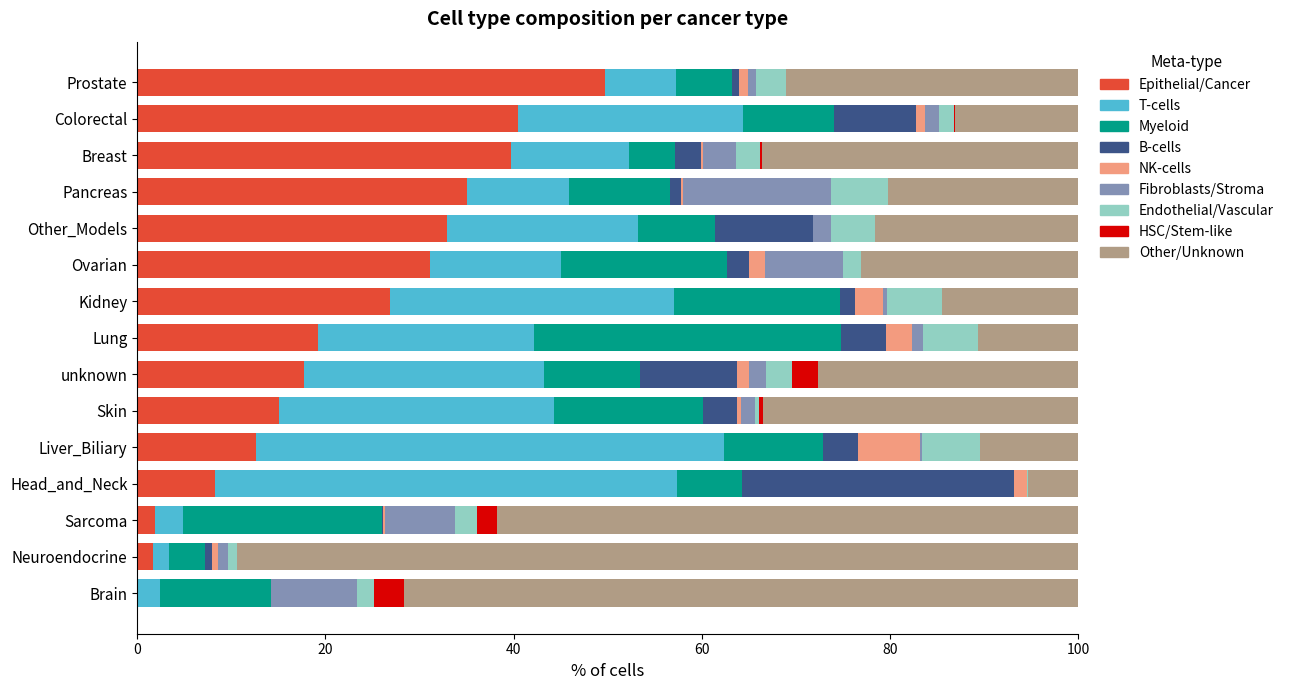

The matplotlib source for this figure:
# atlas_composition_barchart.py
#
# Ch.1 (Aggregation & QC) - atlas composition figure: per-cancer-type
# meta-type (consensus cell-type) composition as a stacked horizontal bar
# chart.
#
# Inputs: none (composition counts are the published per-cancer-type x
# meta-type totals for this atlas; update `data` below if the atlas
# composition changes, or wire it up to Table3_metatype_composition.csv for
# a data-driven version).
# Outputs: <ATLAS_FIGURES_DIR>/Fig_metatype_per_cancer.{png,pdf}
#
# Usage:
#   ATLAS_FIGURES_DIR=/path/to/plots_and_outputs python atlas_composition_barchart.py

import os
import pandas as pd
import matplotlib
matplotlib.use('Agg')
import matplotlib.pyplot as plt
import matplotlib.patches as mpatches
import numpy as np

data = [
    ("Brain","Endothelial",3252),("Brain","Fibroblasts",15998),("Brain","Hematopoietic_Stem_and_Progenitor_cells",5478),("Brain","Myeloid",20678),("Brain","T-cells",4262),("Brain","other",125715),
    ("Breast","B-cell",81397),("Breast","Endothelial",74867),("Breast","Epithelial",1164224),("Breast","Fibroblasts",102742),("Breast","Hematopoietic_Stem_and_Progenitor_cells",6547),("Breast","Myeloid",142742),("Breast","NK-cells",5821),("Breast","T-cells",368672),("Breast","other",984910),
    ("Colorectal","B-cell",85312),("Colorectal","Endothelial",14918),("Colorectal","Epithelial",397587),("Colorectal","Fibroblasts",14963),("Colorectal","Hematopoietic_Stem_and_Progenitor_cells",1484),("Colorectal","Myeloid",95072),("Colorectal","NK-cells",9541),("Colorectal","T-cells",235316),("Colorectal","other",128284),
    ("Head_and_Neck","B-cell",20819),("Head_and_Neck","Endothelial",65),("Head_and_Neck","Epithelial",5978),("Head_and_Neck","Myeloid",4909),("Head_and_Neck","NK-cells",1028),("Head_and_Neck","T-cells",35304),("Head_and_Neck","other",3793),
    ("Kidney","B-cell",6069),("Kidney","Endothelial",21798),("Kidney","Epithelial",99920),("Kidney","Fibroblasts",1244),("Kidney","Hematopoietic_Stem_and_Progenitor_cells",102),("Kidney","Myeloid",65401),("Kidney","NK-cells",11093),("Kidney","T-cells",112260),("Kidney","other",53717),
    ("Liver_Biliary","B-cell",7035),("Liver_Biliary","Endothelial",11649),("Liver_Biliary","Epithelial",23817),("Liver_Biliary","Fibroblasts",354),("Liver_Biliary","Myeloid",19750),("Liver_Biliary","NK-cells",12430),("Liver_Biliary","T-cells",93666),("Liver_Biliary","other",19517),
    ("Lung","B-cell",50469),("Lung","Endothelial",62138),("Lung","Epithelial",203074),("Lung","Fibroblasts",11940),("Lung","Hematopoietic_Stem_and_Progenitor_cells",210),("Lung","Myeloid",345764),("Lung","NK-cells",29568),("Lung","T-cells",242879),("Lung","other",112243),
    ("Neuroendocrine","B-cell",957),("Neuroendocrine","Endothelial",1200),("Neuroendocrine","Epithelial",2184),("Neuroendocrine","Fibroblasts",1481),("Neuroendocrine","Hematopoietic_Stem_and_Progenitor_cells",8),("Neuroendocrine","Myeloid",4920),("Neuroendocrine","NK-cells",793),("Neuroendocrine","T-cells",2229),("Neuroendocrine","other",115787),
    ("Other_Models","B-cell",32395),("Other_Models","Endothelial",14547),("Other_Models","Epithelial",102548),("Other_Models","Fibroblasts",6040),("Other_Models","Myeloid",25369),("Other_Models","NK-cells",84),("Other_Models","T-cells",63375),("Other_Models","other",67093),
    ("Ovarian","B-cell",8960),("Ovarian","Endothelial",7442),("Ovarian","Epithelial",119078),("Ovarian","Fibroblasts",31641),("Ovarian","Hematopoietic_Stem_and_Progenitor_cells",23),("Ovarian","Myeloid",67617),("Ovarian","NK-cells",6411),("Ovarian","T-cells",53300),("Ovarian","other",88079),
    ("Pancreas","B-cell",4701),("Pancreas","Endothelial",23305),("Pancreas","Epithelial",134687),("Pancreas","Fibroblasts",60623),("Pancreas","Hematopoietic_Stem_and_Progenitor_cells",16),("Pancreas","Myeloid",41197),("Pancreas","NK-cells",564),("Pancreas","T-cells",41900),("Pancreas","other",77684),
    ("Prostate","B-cell",1451),("Prostate","Endothelial",6680),("Prostate","Epithelial",104740),("Prostate","Fibroblasts",1904),("Prostate","Hematopoietic_Stem_and_Progenitor_cells",27),("Prostate","Myeloid",12703),("Prostate","NK-cells",2006),("Prostate","T-cells",15834),("Prostate","other",65371),
    ("Sarcoma","B-cell",102),("Sarcoma","Endothelial",1808),("Sarcoma","Epithelial",1558),("Sarcoma","Fibroblasts",6041),("Sarcoma","Hematopoietic_Stem_and_Progenitor_cells",1785),("Sarcoma","Myeloid",17112),("Sarcoma","NK-cells",138),("Sarcoma","T-cells",2345),("Sarcoma","other",49793),
    ("Skin","B-cell",13320),("Skin","Endothelial",1804),("Skin","Epithelial",55675),("Skin","Fibroblasts",5296),("Skin","Hematopoietic_Stem_and_Progenitor_cells",1326),("Skin","Myeloid",58539),("Skin","NK-cells",1531),("Skin","T-cells",107986),("Skin","other",123735),
    ("unknown","B-cell",57611),("unknown","Endothelial",15815),("unknown","Epithelial",99870),("unknown","Fibroblasts",10121),("unknown","Hematopoietic_Stem_and_Progenitor_cells",15429),("unknown","Myeloid",57678),("unknown","NK-cells",7337),("unknown","T-cells",143272),("unknown","other",155385),
]

df = pd.DataFrame(data, columns=["cancer_type","cell_type","n"])
label_map = {
    "Epithelial":"Epithelial/Cancer","T-cells":"T-cells","other":"Other/Unknown",
    "Myeloid":"Myeloid","B-cell":"B-cells","Fibroblasts":"Fibroblasts/Stroma",
    "Endothelial":"Endothelial/Vascular","Hematopoietic_Stem_and_Progenitor_cells":"HSC/Stem-like","NK-cells":"NK-cells",
}
df["cell_type"] = df["cell_type"].map(label_map)

pivot = df.pivot_table(index="cancer_type", columns="cell_type", values="n", aggfunc="sum").fillna(0)
pivot_pct = pivot.div(pivot.sum(axis=1), axis=0) * 100

order = ["Epithelial/Cancer","T-cells","Myeloid","B-cells","NK-cells",
         "Fibroblasts/Stroma","Endothelial/Vascular","HSC/Stem-like","Other/Unknown"]
pivot_pct = pivot_pct[order]
pivot_pct = pivot_pct.sort_values("Epithelial/Cancer", ascending=True)

colors = ["#E64B35","#4DBBD5","#00A087","#3C5488","#F39B7F","#8491B4","#91D1C2","#DC0000","#B09C85"]

fig, ax = plt.subplots(figsize=(13, 7))
bottoms = np.zeros(len(pivot_pct))
for i, col in enumerate(order):
    vals = pivot_pct[col].values
    ax.barh(range(len(pivot_pct)), vals, left=bottoms, color=colors[i], label=col, height=0.75)
    bottoms += vals

ax.set_yticks(range(len(pivot_pct)))
ax.set_yticklabels(pivot_pct.index, fontsize=11)
ax.set_xlabel("% of cells", fontsize=12)
ax.set_xlim(0, 100)
ax.set_title("Cell type composition per cancer type", fontsize=14, fontweight="bold", pad=12)
ax.spines[['top','right']].set_visible(False)
ax.legend(handles=[mpatches.Patch(color=colors[i], label=order[i]) for i in range(len(order))],
          bbox_to_anchor=(1.01,1), loc='upper left', fontsize=10, frameon=False,
          title="Meta-type", title_fontsize=11)

plt.tight_layout()
out_dir = os.environ.get("ATLAS_FIGURES_DIR", "outputs/figures")
os.makedirs(out_dir, exist_ok=True)
out = os.path.join(out_dir, "Fig_metatype_per_cancer.png")
plt.savefig(out, dpi=300, bbox_inches="tight")
plt.savefig(out.replace(".png",".pdf"), bbox_inches="tight")
print("Saved:", out)
